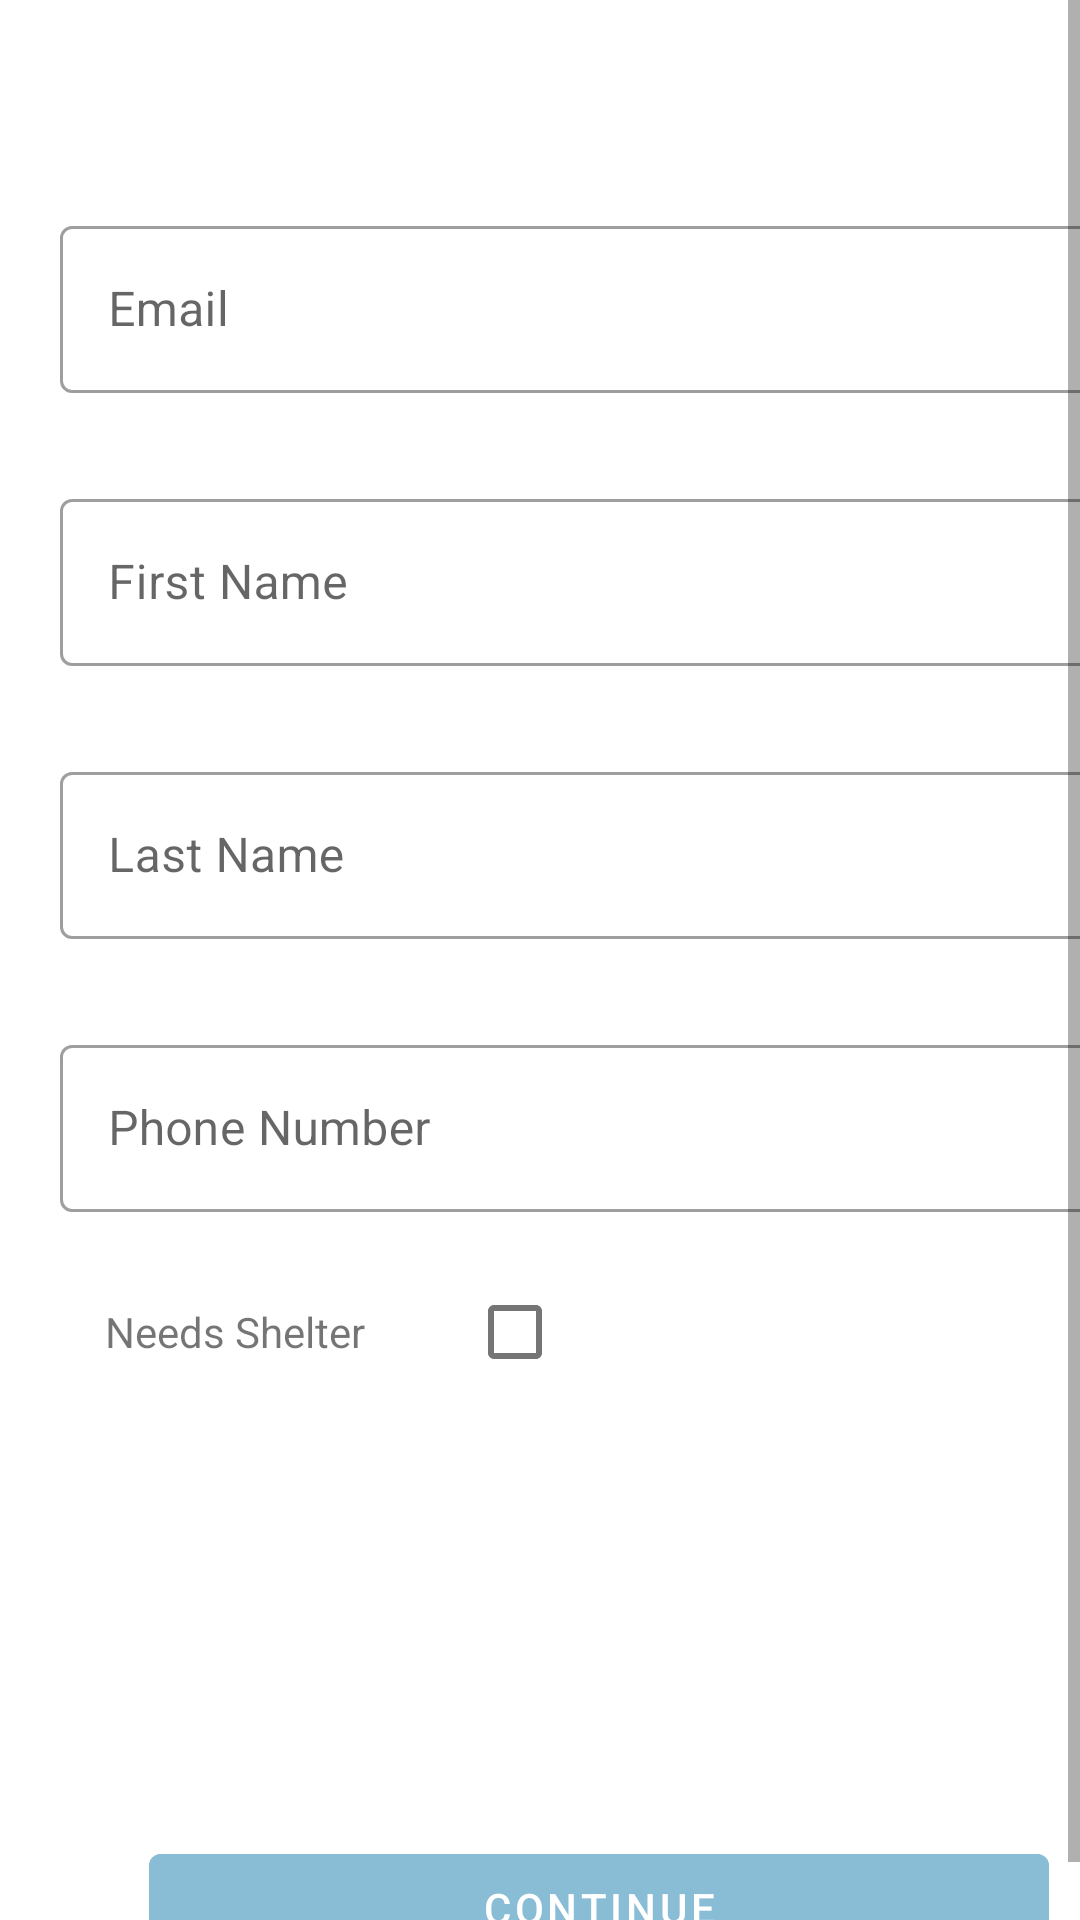

Here is an Android app screen rendered from its layout file. Give the layout XML and the strings, colors and styles it references.
<!-- AndroidManifest.xml: application theme Theme.HelpTheHomeless -->
<!-- res/layout/fragment_add_homeless.xml -->
<?xml version="1.0" encoding="utf-8"?>
<layout xmlns:android="http://schemas.android.com/apk/res/android"
    xmlns:tools="http://schemas.android.com/tools"
    xmlns:app="http://schemas.android.com/apk/res-auto">

    <ScrollView
        android:id="@+id/review_scroll_view"
        android:layout_width="match_parent"
        android:layout_height="match_parent"
        android:fillViewport="true" >

        <androidx.constraintlayout.widget.ConstraintLayout
            android:id="@+id/add_constraint_layout"
            android:layout_width="match_parent"
            android:layout_height="match_parent"
            android:layout_margin="@dimen/constraint_layout_margin"
            tools:context=".ui.addhomeless.AddHomelessFragment">

            <com.google.android.material.textfield.TextInputLayout
                android:id="@+id/l_email"
                android:layout_width="match_parent"
                android:layout_height="wrap_content"
                style="@style/Widget.MaterialComponents.TextInputLayout.OutlinedBox"
                android:layout_marginTop="50dp"
                android:hint="Email"
                app:layout_constraintEnd_toEndOf="parent"
                app:layout_constraintStart_toStartOf="parent"
                app:layout_constraintTop_toTopOf="parent">

                <com.google.android.material.textfield.TextInputEditText
                    android:id="@+id/et_email"
                    android:layout_width="match_parent"
                    android:layout_height="wrap_content"
                    android:backgroundTint="@color/edit_text_bg" />

            </com.google.android.material.textfield.TextInputLayout>

            <com.google.android.material.textfield.TextInputLayout
                android:id="@+id/l_first_name"
                android:layout_width="match_parent"
                android:layout_height="wrap_content"
                style="@style/Widget.MaterialComponents.TextInputLayout.OutlinedBox"
                android:layout_marginTop="30dp"
                android:hint="First Name"
                app:layout_constraintEnd_toEndOf="parent"
                app:layout_constraintStart_toStartOf="parent"
                app:layout_constraintTop_toBottomOf="@id/l_email">

                <com.google.android.material.textfield.TextInputEditText
                    android:id="@+id/et_first_name"
                    android:layout_width="match_parent"
                    android:layout_height="wrap_content"
                    android:backgroundTint="@color/edit_text_bg" />

            </com.google.android.material.textfield.TextInputLayout>

            <com.google.android.material.textfield.TextInputLayout
                android:id="@+id/l_last_name"
                android:layout_width="match_parent"
                android:layout_height="wrap_content"
                style="@style/Widget.MaterialComponents.TextInputLayout.OutlinedBox"
                android:layout_marginTop="30dp"
                android:hint="Last Name"
                app:layout_constraintEnd_toEndOf="parent"
                app:layout_constraintStart_toStartOf="parent"
                app:layout_constraintTop_toBottomOf="@id/l_first_name">

                <com.google.android.material.textfield.TextInputEditText
                    android:id="@+id/et_last_name"
                    android:layout_width="match_parent"
                    android:layout_height="wrap_content"
                    android:backgroundTint="@color/edit_text_bg" />

            </com.google.android.material.textfield.TextInputLayout>

            <com.google.android.material.textfield.TextInputLayout
                android:id="@+id/l_phone"
                android:layout_width="match_parent"
                android:layout_height="wrap_content"
                style="@style/Widget.MaterialComponents.TextInputLayout.OutlinedBox"
                android:layout_marginTop="30dp"
                android:hint="Phone Number"
                app:layout_constraintEnd_toEndOf="parent"
                app:layout_constraintStart_toStartOf="parent"
                app:layout_constraintTop_toBottomOf="@id/l_last_name">

                <com.google.android.material.textfield.TextInputEditText
                    android:id="@+id/et_phone"
                    android:layout_width="match_parent"
                    android:layout_height="wrap_content"
                    android:backgroundTint="@color/edit_text_bg" />

            </com.google.android.material.textfield.TextInputLayout>

            <LinearLayout
                android:id="@+id/ll_needs_shelter"
                android:layout_width="wrap_content"
                android:layout_height="wrap_content"
                android:layout_marginTop="30dp"
                app:layout_constraintTop_toBottomOf="@id/l_phone"
                app:layout_constraintLeft_toLeftOf="parent"
                android:orientation="horizontal">

                <com.google.android.material.textview.MaterialTextView
                    android:id="@+id/tv_needs_shelter"
                    android:layout_width="wrap_content"
                    android:layout_height="wrap_content"
                    android:layout_marginLeft="15dp"
                    android:text="Needs Shelter"/>

                <com.google.android.material.checkbox.MaterialCheckBox
                    android:id="@+id/et_needs_shelter"
                    android:layout_width="20dp"
                    android:layout_height="20dp"
                    android:layout_marginLeft="40dp"/>

            </LinearLayout>

            <com.google.android.material.button.MaterialButton
                android:id="@+id/ah_continue"
                android:layout_width="@dimen/button_width"
                android:layout_height="wrap_content"
                android:backgroundTint="#89BDD5"
                android:text="@string/next"
                app:layout_constraintBottom_toBottomOf="parent"
                app:layout_constraintEnd_toEndOf="parent"
                app:layout_constraintHorizontal_bias="0.495"
                app:layout_constraintStart_toStartOf="parent"
                app:layout_constraintTop_toBottomOf="@+id/ll_needs_shelter"
                app:layout_constraintVertical_bias="1.0" />

        </androidx.constraintlayout.widget.ConstraintLayout>

    </ScrollView>

</layout>
<!-- resources referenced by this layout -->
<resources>
  <color name="edit_text_bg">#E0F0F8</color>
  <dimen name="button_width">300dp</dimen>
  <dimen name="constraint_layout_margin">20dp</dimen>
  <string name="next">Continue</string>
  <style name="Theme.HelpTheHomeless" parent="Theme.MaterialComponents.DayNight.DarkActionBar">
          
          <item name="colorPrimary">@color/statusbar_and_toolbar</item>
          <item name="colorPrimaryVariant">#74858E</item>
          <item name="colorOnPrimary">@color/white</item>
          
          <item name="colorSecondary">@color/teal_200</item>
          <item name="colorSecondaryVariant">@color/teal_700</item>
          <item name="colorOnSecondary">@color/black</item>
          
          <item name="android:statusBarColor" tools:targetApi="l">@color/statusbar_and_toolbar</item>
          
      </style>
  <color name="statusbar_and_toolbar">#89BDD5</color>
  <color name="white">#FFFFFFFF</color>
  <color name="teal_200">#FF03DAC5</color>
  <color name="teal_700">#FF018786</color>
  <color name="black">#FF000000</color>
</resources>
